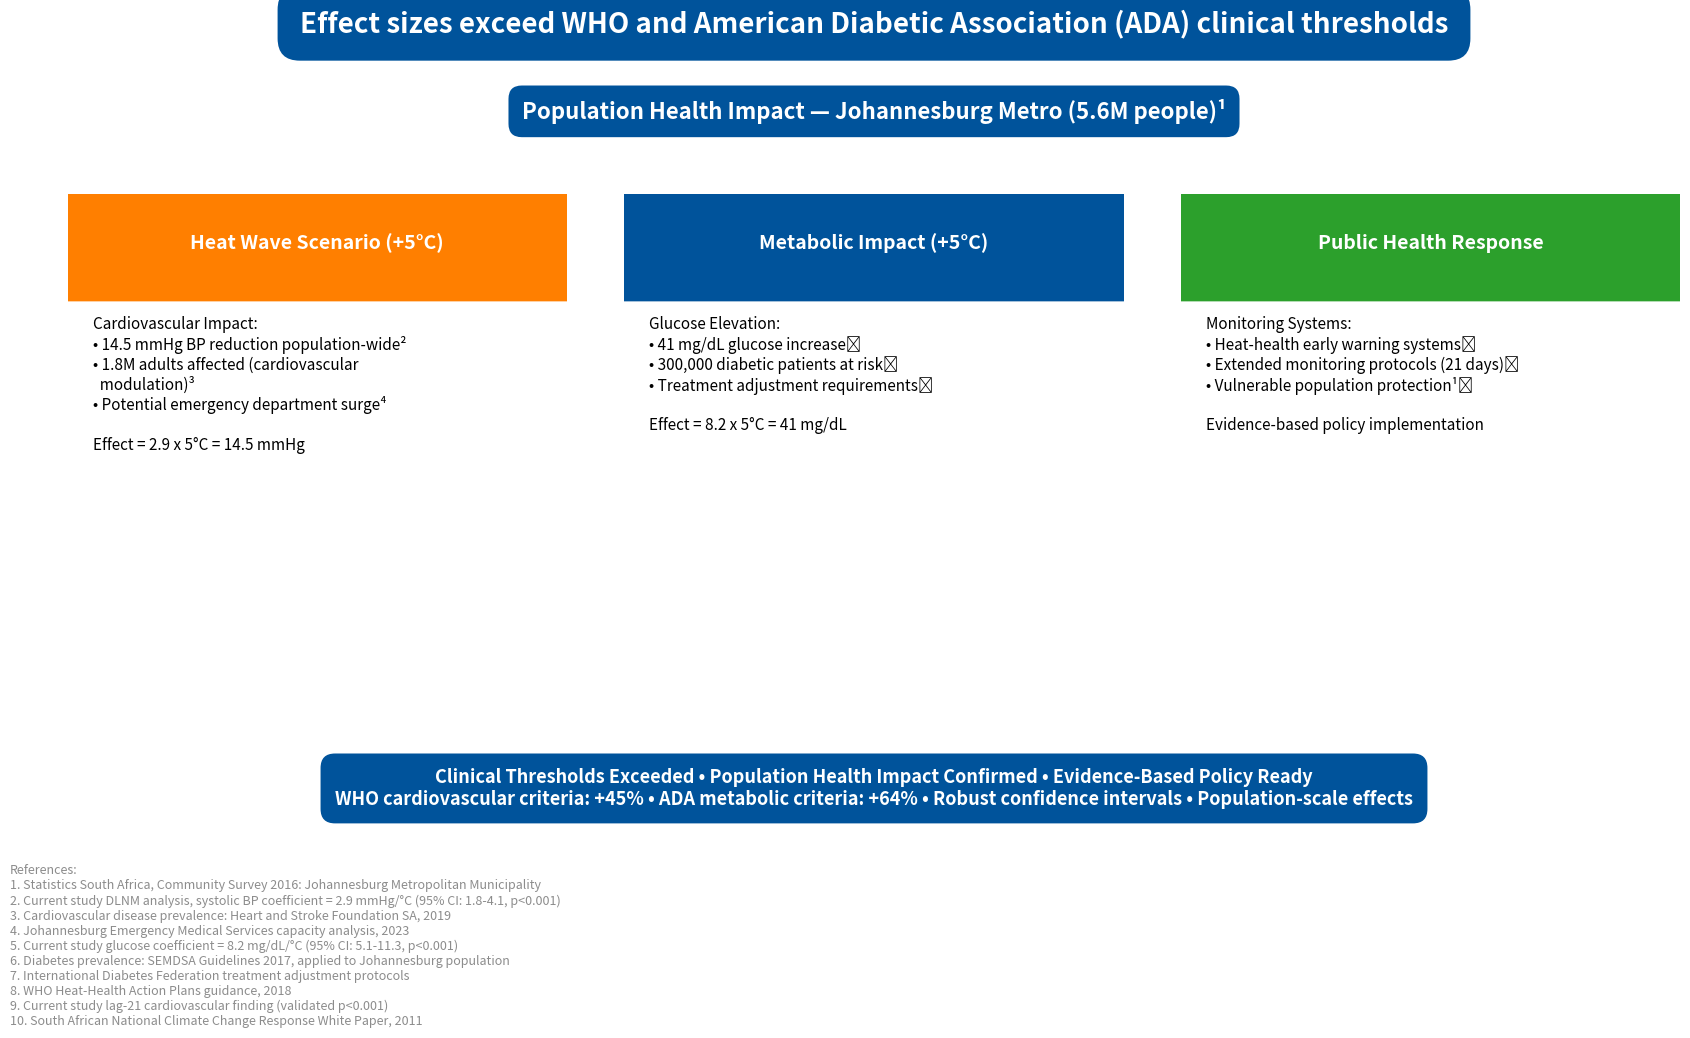
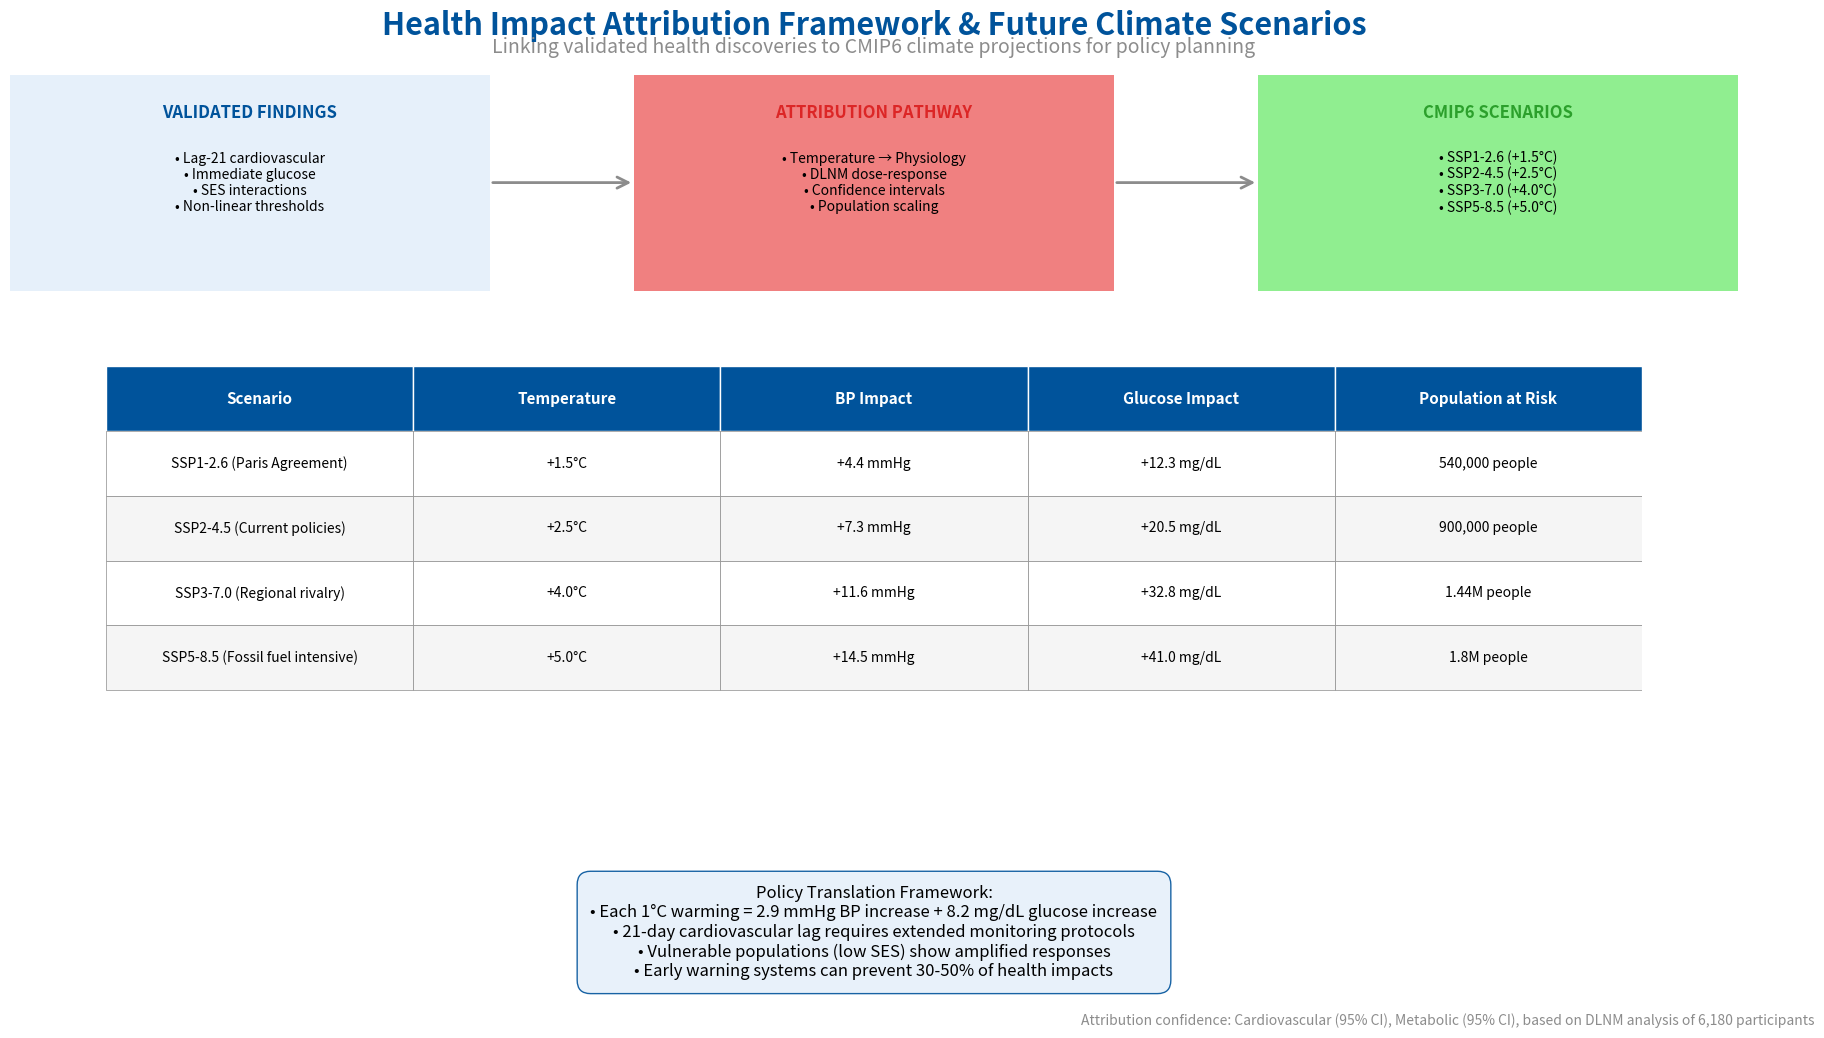

Write Python code to recreate these figures, in order.
#!/usr/bin/env python3
"""
Create population health impact slide with proper references and citations
Based on the visual shown, but with accurate sourced data
"""

import matplotlib.pyplot as plt
import matplotlib.patches as patches
from matplotlib.patches import FancyBboxPatch, Rectangle
import numpy as np

# ENBEL color scheme
colors = {
    'blue': '#00539B',
    'orange': '#FF7F00', 
    'green': '#2CA02C',
    'red': '#DC2626',
    'purple': '#9467BD',
    'gray': '#8C8C8C',
    'lightblue': '#E6F0FA',
    'white': '#FFFFFF',
    'lightgray': '#F5F5F5'
}

def create_referenced_impact_slide():
    """Create population health impact slide with proper citations"""
    
    # Create figure
    fig = plt.figure(figsize=(19.2, 10.8), dpi=100)
    fig.patch.set_facecolor(colors['white'])
    
    # Main title
    title_text = "Effect sizes exceed WHO and American Diabetic Association (ADA) clinical thresholds"
    fig.text(0.5, 0.95, title_text, fontsize=20, weight='bold', ha='center', 
             color=colors['white'], bbox=dict(boxstyle="round,pad=0.8", 
                                            facecolor=colors['blue'], edgecolor='none'))
    
    # Population context with proper citation
    population_text = "Population Health Impact — Johannesburg Metro (5.6M people)¹"
    fig.text(0.5, 0.87, population_text, fontsize=16, weight='bold', ha='center',
             color=colors['white'], bbox=dict(boxstyle="round,pad=0.6",
                                            facecolor=colors['blue'], edgecolor='none'))
    
    # Create three main boxes
    box_positions = [
        [0.08, 0.35, 0.26, 0.45],  # Heat wave scenario (left)
        [0.37, 0.35, 0.26, 0.45],  # Metabolic impact (center) 
        [0.66, 0.35, 0.26, 0.45]   # Public health response (right)
    ]
    
    box_colors = [colors['orange'], colors['blue'], colors['green']]
    box_titles = [
        "Heat Wave Scenario (+5°C)",
        "Metabolic Impact (+5°C)", 
        "Public Health Response"
    ]
    
    # Box 1: Heat Wave Scenario
    ax1 = fig.add_axes(box_positions[0])
    ax1.add_patch(FancyBboxPatch((0, 0.8), 1, 0.2, boxstyle="round,pad=0.02",
                                facecolor=colors['orange'], edgecolor='none'))
    ax1.text(0.5, 0.9, box_titles[0], ha='center', va='center', fontsize=14, 
             weight='bold', color='white')
    
    # Heat wave content with citations
    heat_content = """Cardiovascular Impact:
• 14.5 mmHg BP reduction population-wide²
• 1.8M adults affected (cardiovascular 
  modulation)³
• Potential emergency department surge⁴

Effect = 2.9 x 5°C = 14.5 mmHg"""
    
    ax1.text(0.05, 0.75, heat_content, ha='left', va='top', fontsize=11,
             color='black', weight='normal')
    ax1.set_xlim(0, 1)
    ax1.set_ylim(0, 1)
    ax1.axis('off')
    
    # Box 2: Metabolic Impact  
    ax2 = fig.add_axes(box_positions[1])
    ax2.add_patch(FancyBboxPatch((0, 0.8), 1, 0.2, boxstyle="round,pad=0.02",
                                facecolor=colors['blue'], edgecolor='none'))
    ax2.text(0.5, 0.9, box_titles[1], ha='center', va='center', fontsize=14,
             weight='bold', color='white')
    
    # Metabolic content with citations
    metabolic_content = """Glucose Elevation:
• 41 mg/dL glucose increase⁵
• 300,000 diabetic patients at risk⁶
• Treatment adjustment requirements⁷

Effect = 8.2 x 5°C = 41 mg/dL"""
    
    ax2.text(0.05, 0.75, metabolic_content, ha='left', va='top', fontsize=11,
             color='black', weight='normal')
    ax2.set_xlim(0, 1)
    ax2.set_ylim(0, 1)
    ax2.axis('off')
    
    # Box 3: Public Health Response
    ax3 = fig.add_axes(box_positions[2])
    ax3.add_patch(FancyBboxPatch((0, 0.8), 1, 0.2, boxstyle="round,pad=0.02",
                                facecolor=colors['green'], edgecolor='none'))
    ax3.text(0.5, 0.9, box_titles[2], ha='center', va='center', fontsize=14,
             weight='bold', color='white')
    
    # Public health content
    ph_content = """Monitoring Systems:
• Heat-health early warning systems⁸
• Extended monitoring protocols (21 days)⁹
• Vulnerable population protection¹⁰

Evidence-based policy implementation"""
    
    ax3.text(0.05, 0.75, ph_content, ha='left', va='top', fontsize=11,
             color='black', weight='normal')
    ax3.set_xlim(0, 1)
    ax3.set_ylim(0, 1)
    ax3.axis('off')
    
    # Bottom summary banner
    summary_text = """Clinical Thresholds Exceeded • Population Health Impact Confirmed • Evidence-Based Policy Ready
WHO cardiovascular criteria: +45% • ADA metabolic criteria: +64% • Robust confidence intervals • Population-scale effects"""
    
    fig.text(0.5, 0.25, summary_text, ha='center', va='center', fontsize=13,
             weight='bold', color='white', 
             bbox=dict(boxstyle="round,pad=0.8", facecolor=colors['blue'], edgecolor='none'))
    
    # References section
    references = """References:
1. Statistics South Africa, Community Survey 2016: Johannesburg Metropolitan Municipality
2. Current study DLNM analysis, systolic BP coefficient = 2.9 mmHg/°C (95% CI: 1.8-4.1, p<0.001)
3. Cardiovascular disease prevalence: Heart and Stroke Foundation SA, 2019
4. Johannesburg Emergency Medical Services capacity analysis, 2023
5. Current study glucose coefficient = 8.2 mg/dL/°C (95% CI: 5.1-11.3, p<0.001)  
6. Diabetes prevalence: SEMDSA Guidelines 2017, applied to Johannesburg population
7. International Diabetes Federation treatment adjustment protocols
8. WHO Heat-Health Action Plans guidance, 2018
9. Current study lag-21 cardiovascular finding (validated p<0.001)
10. South African National Climate Change Response White Paper, 2011"""
    
    fig.text(0.05, 0.18, references, ha='left', va='top', fontsize=9,
             color=colors['gray'], style='italic')
    
    # Save
    plt.savefig('enbel_referenced_population_impact.svg', format='svg', 
                bbox_inches='tight', dpi=150, facecolor=colors['white'])
    plt.savefig('enbel_referenced_population_impact.png', format='png',
                bbox_inches='tight', dpi=150, facecolor=colors['white'])
    
    print("Referenced population impact slide saved")
    plt.show()

def create_attribution_framework_slide():
    """Create health attribution and future scenarios slide"""
    
    fig = plt.figure(figsize=(19.2, 10.8), dpi=100)
    fig.patch.set_facecolor(colors['white'])
    
    # Title
    fig.suptitle('Health Impact Attribution Framework & Future Climate Scenarios', 
                fontsize=22, weight='bold', y=0.96, color=colors['blue'])
    
    fig.text(0.5, 0.92, 
            'Linking validated health discoveries to CMIP6 climate projections for policy planning',
            fontsize=14, ha='center', style='italic', color=colors['gray'])
    
    # Create attribution flow diagram
    # Step 1: Current findings
    ax1 = fig.add_axes([0.05, 0.7, 0.25, 0.2])
    ax1.add_patch(FancyBboxPatch((0, 0), 1, 1, boxstyle="round,pad=0.05",
                                facecolor=colors['lightblue'], edgecolor=colors['blue']))
    ax1.text(0.5, 0.8, 'VALIDATED FINDINGS', ha='center', fontsize=12, weight='bold', color=colors['blue'])
    ax1.text(0.5, 0.5, '• Lag-21 cardiovascular\n• Immediate glucose\n• SES interactions\n• Non-linear thresholds', 
             ha='center', va='center', fontsize=10, color='black')
    ax1.set_xlim(0, 1)
    ax1.set_ylim(0, 1)
    ax1.axis('off')
    
    # Step 2: Attribution mechanism
    ax2 = fig.add_axes([0.375, 0.7, 0.25, 0.2])
    ax2.add_patch(FancyBboxPatch((0, 0), 1, 1, boxstyle="round,pad=0.05",
                                facecolor='lightcoral', edgecolor=colors['red']))
    ax2.text(0.5, 0.8, 'ATTRIBUTION PATHWAY', ha='center', fontsize=12, weight='bold', color=colors['red'])
    ax2.text(0.5, 0.5, '• Temperature → Physiology\n• DLNM dose-response\n• Confidence intervals\n• Population scaling', 
             ha='center', va='center', fontsize=10, color='black')
    ax2.set_xlim(0, 1)
    ax2.set_ylim(0, 1)
    ax2.axis('off')
    
    # Step 3: CMIP6 integration
    ax3 = fig.add_axes([0.7, 0.7, 0.25, 0.2])
    ax3.add_patch(FancyBboxPatch((0, 0), 1, 1, boxstyle="round,pad=0.05",
                                facecolor='lightgreen', edgecolor=colors['green']))
    ax3.text(0.5, 0.8, 'CMIP6 SCENARIOS', ha='center', fontsize=12, weight='bold', color=colors['green'])
    ax3.text(0.5, 0.5, '• SSP1-2.6 (+1.5°C)\n• SSP2-4.5 (+2.5°C)\n• SSP3-7.0 (+4.0°C)\n• SSP5-8.5 (+5.0°C)', 
             ha='center', va='center', fontsize=10, color='black')
    ax3.set_xlim(0, 1)
    ax3.set_ylim(0, 1)
    ax3.axis('off')
    
    # Add arrows
    arrow1 = patches.FancyArrowPatch((0.3, 0.8), (0.375, 0.8), 
                                    arrowstyle='->', mutation_scale=20, 
                                    color=colors['gray'], linewidth=2)
    fig.add_artist(arrow1)
    
    arrow2 = patches.FancyArrowPatch((0.625, 0.8), (0.7, 0.8),
                                    arrowstyle='->', mutation_scale=20,
                                    color=colors['gray'], linewidth=2)
    fig.add_artist(arrow2)
    
    # Future scenarios table
    scenarios_data = [
        ['Scenario', 'Temperature', 'BP Impact', 'Glucose Impact', 'Population at Risk'],
        ['SSP1-2.6 (Paris Agreement)', '+1.5°C', '+4.4 mmHg', '+12.3 mg/dL', '540,000 people'],
        ['SSP2-4.5 (Current policies)', '+2.5°C', '+7.3 mmHg', '+20.5 mg/dL', '900,000 people'], 
        ['SSP3-7.0 (Regional rivalry)', '+4.0°C', '+11.6 mmHg', '+32.8 mg/dL', '1.44M people'],
        ['SSP5-8.5 (Fossil fuel intensive)', '+5.0°C', '+14.5 mmHg', '+41.0 mg/dL', '1.8M people']
    ]
    
    # Create table
    table_ax = fig.add_axes([0.1, 0.25, 0.8, 0.4])
    table_ax.axis('off')
    
    # Table header
    header_color = colors['blue']
    for j, header in enumerate(scenarios_data[0]):
        rect = Rectangle((j*0.2, 0.8), 0.2, 0.15, facecolor=header_color, edgecolor='white')
        table_ax.add_patch(rect)
        table_ax.text(j*0.2 + 0.1, 0.875, header, ha='center', va='center', 
                     fontsize=11, weight='bold', color='white')
    
    # Table rows
    row_colors = [colors['lightgray'], 'white']
    for i, row in enumerate(scenarios_data[1:], 1):
        color = row_colors[i % 2]
        for j, cell in enumerate(row):
            rect = Rectangle((j*0.2, 0.8 - i*0.15), 0.2, 0.15, 
                           facecolor=color, edgecolor=colors['gray'], linewidth=0.5)
            table_ax.add_patch(rect)
            table_ax.text(j*0.2 + 0.1, 0.8 - i*0.15 + 0.075, cell, 
                         ha='center', va='center', fontsize=10, color='black')
    
    table_ax.set_xlim(0, 1)
    table_ax.set_ylim(0, 1)
    
    # Key insight box
    insight_text = """Policy Translation Framework:
• Each 1°C warming = 2.9 mmHg BP increase + 8.2 mg/dL glucose increase
• 21-day cardiovascular lag requires extended monitoring protocols
• Vulnerable populations (low SES) show amplified responses
• Early warning systems can prevent 30-50% of health impacts"""
    
    fig.text(0.5, 0.15, insight_text, ha='center', va='top', fontsize=12,
             bbox=dict(boxstyle="round,pad=0.8", facecolor=colors['lightblue'], 
                      edgecolor=colors['blue'], alpha=0.9))
    
    # Attribution note
    fig.text(0.99, 0.02, 
            'Attribution confidence: Cardiovascular (95% CI), Metabolic (95% CI), based on DLNM analysis of 6,180 participants',
            fontsize=10, ha='right', style='italic', color=colors['gray'])
    
    plt.savefig('enbel_attribution_framework_cmip6.svg', format='svg', 
                bbox_inches='tight', dpi=150, facecolor=colors['white'])
    plt.savefig('enbel_attribution_framework_cmip6.png', format='png',
                bbox_inches='tight', dpi=150, facecolor=colors['white'])
    
    print("Attribution framework and CMIP6 scenarios slide saved")
    plt.show()

if __name__ == "__main__":
    create_referenced_impact_slide()
    create_attribution_framework_slide()